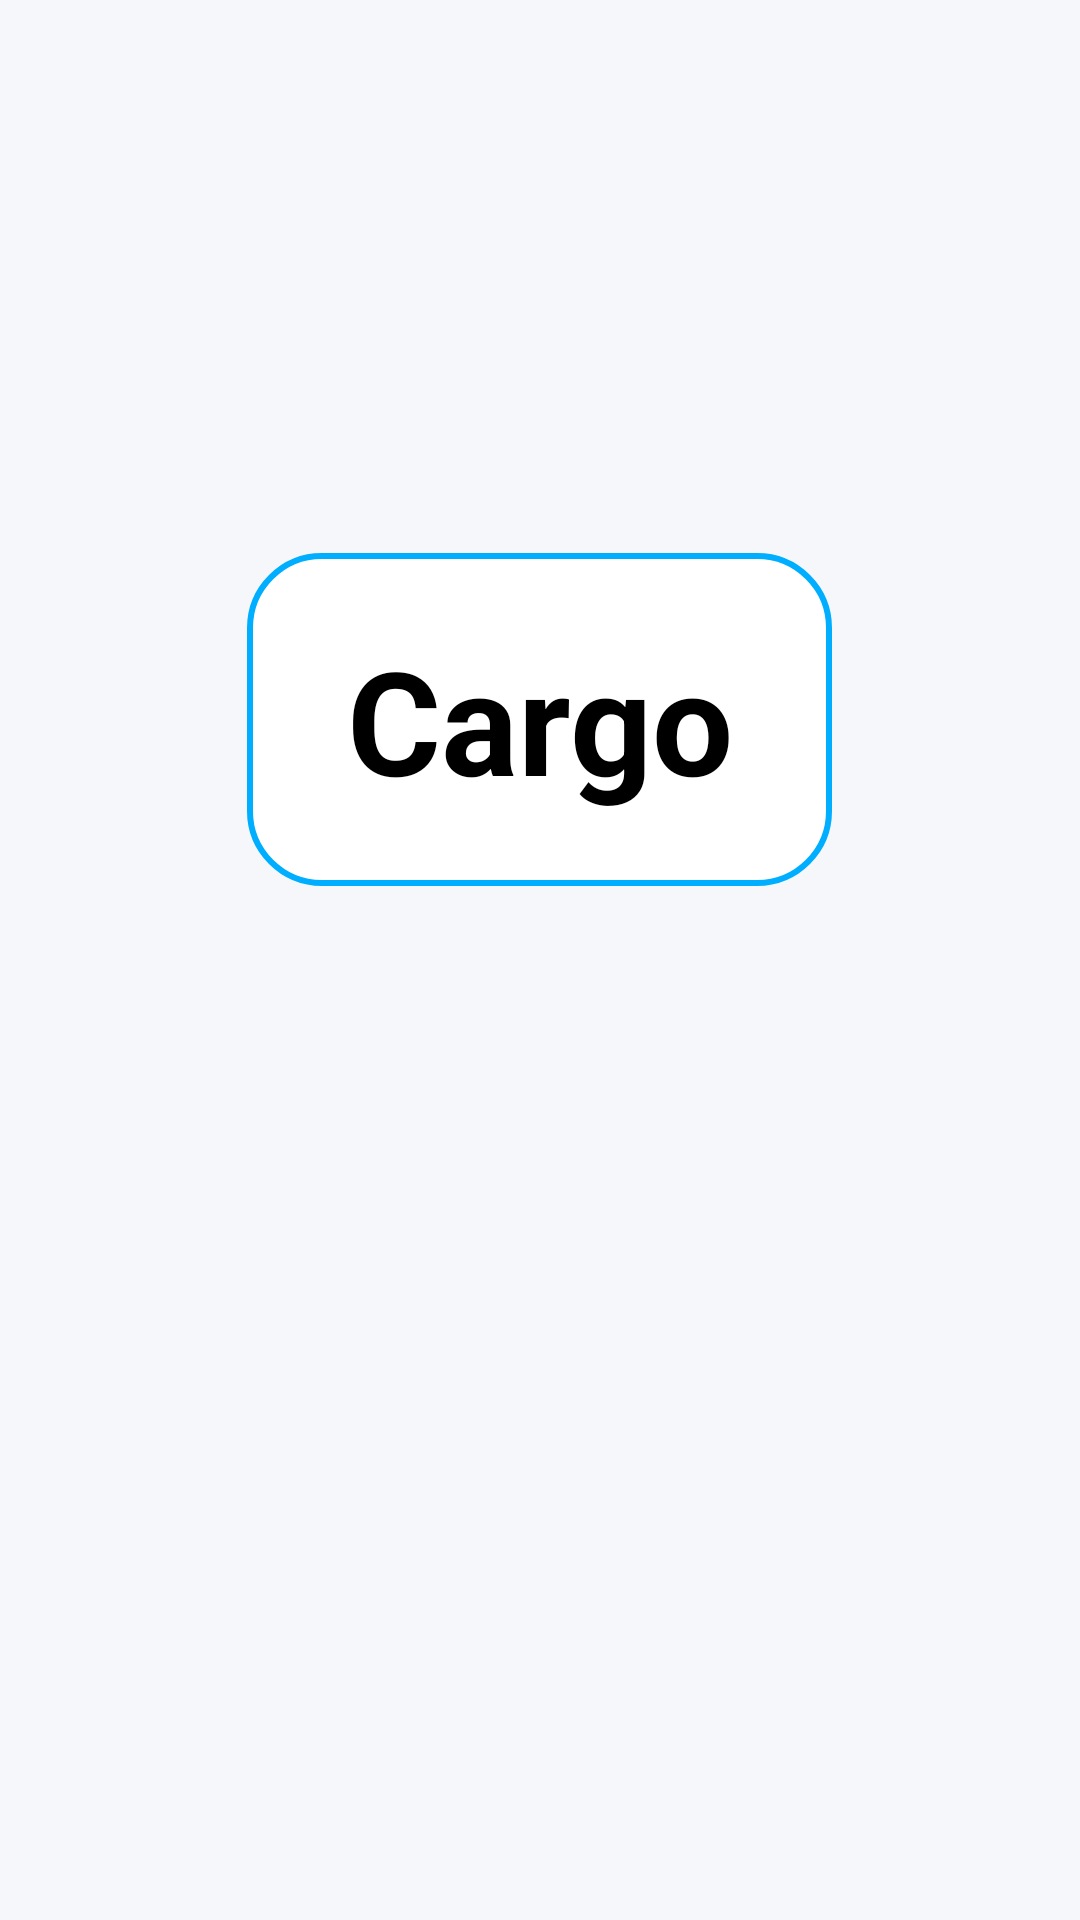

Reconstruct the res/layout file that produces this screen, plus the resources it refers to.
<!-- AndroidManifest.xml: application theme Theme.Delivio -->
<!-- res/layout/activity_splash.xml -->
<?xml version="1.0" encoding="utf-8"?>
<FrameLayout
    xmlns:android="http://schemas.android.com/apk/res/android"
    android:layout_width="match_parent"
    android:layout_height="match_parent"
    android:background="#F5F7FB">

    
    <LinearLayout
        android:layout_width="195dp"
        android:layout_height="111dp"
        android:orientation="vertical"
        android:gravity="center"
        android:background="@drawable/loading_card_background"
        android:layout_gravity="center_horizontal|center_vertical"
        android:translationY="-80dp">

        <TextView
            android:id="@+id/logoText"
            android:layout_width="wrap_content"
            android:layout_height="wrap_content"
            android:text="Cargo"
            android:textSize="48sp"
            android:textStyle="bold"
            android:textColor="#000000"
            android:gravity="center" />
    </LinearLayout>

</FrameLayout>
<!-- resources referenced by this layout -->
<resources>
  <!-- drawable loading_card_background (drawable) -->
  <?xml version="1.0" encoding="utf-8"?>
  <shape xmlns:android="http://schemas.android.com/apk/res/android">
      
      <solid android:color="@android:color/white" />
  
      
      <stroke
          android:width="2dp"
          android:color="#00AEFF" />
  
      
      <corners android:radius="24dp" />
  </shape>
  <style name="Theme.Delivio" parent="Base.Theme.Delivio" />
  <style name="Base.Theme.Delivio" parent="Theme.Material3.DayNight.NoActionBar">
          
          
      </style>
</resources>
